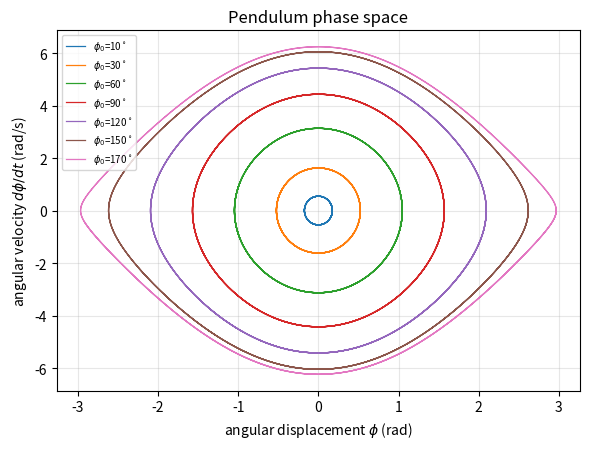

This chart was generated by the following Python code: (Note: this script raises an exception after producing the figure.)
"""Experiment 5: Large-angle pendulum, RK4 integration (no small-angle approximation)."""
import json
import numpy as np
from scipy.special import ellipk
import matplotlib
matplotlib.use("Agg")
import matplotlib.pyplot as plt

g, L = 9.81, 1.0
dt = 1.0e-3
T0 = 2 * np.pi * np.sqrt(L / g)               # small-angle period

def f(phi, om):
    """phi' = omega, omega' = -(g/L) sin(phi)."""
    return om, -(g / L) * np.sin(phi)

def rk4(phi, om, dt):
    """RK4 step (works on arrays, so many initial angles run simultaneously)."""
    a1, b1 = f(phi, om)
    a2, b2 = f(phi + .5 * dt * a1, om + .5 * dt * b1)
    a3, b3 = f(phi + .5 * dt * a2, om + .5 * dt * b2)
    a4, b4 = f(phi + dt * a3, om + dt * b3)
    return (phi + dt * (a1 + 2 * a2 + 2 * a3 + a4) / 6,
            om + dt * (b1 + 2 * b2 + 2 * b3 + b4) / 6)

def integrate(phi0, tmax):
    """Integrate from rest at phi0; return time array and phi(t), omega(t) histories."""
    n = int(round(tmax / dt))
    phi = np.array(phi0, float); om = np.zeros_like(phi)
    P = np.empty((n + 1,) + phi.shape); W = np.empty_like(P)
    P[0], W[0] = phi, om
    for i in range(n):
        phi, om = rk4(phi, om, dt)
        P[i + 1], W[i + 1] = phi, om
    return np.arange(n + 1) * dt, P, W

# (b) phase-space plots
angles_deg = np.array([10, 30, 60, 90, 120, 150, 170])
t, P, W = integrate(np.radians(angles_deg), 12.0)
fig, ax = plt.subplots(figsize=(6, 4.6))
for k, a in enumerate(angles_deg):
    ax.plot(P[:, k], W[:, k], lw=.9, label=f"$\\phi_0$={a}$^\\circ$")
ax.set_xlabel(r"angular displacement $\phi$ (rad)"); ax.set_ylabel(r"angular velocity $d\phi/dt$ (rad/s)")
ax.set_title("Pendulum phase space"); ax.legend(fontsize=7); ax.grid(alpha=.3)
fig.tight_layout(); fig.savefig("figs/e5_phase.png", dpi=140); plt.close(fig)

# time series example
fig, ax = plt.subplots(figsize=(6.5, 3.4))
for k in (0, 3, 6):
    ax.plot(t, P[:, k], label=f"$\\phi_0$={angles_deg[k]}$^\\circ$")
ax.set_xlabel("time t (s)"); ax.set_ylabel(r"$\phi$ (rad)"); ax.legend(fontsize=8); ax.grid(alpha=.3)
ax.set_title("Pendulum angle versus time")
fig.tight_layout(); fig.savefig("figs/e5_time.png", dpi=140); plt.close(fig)

# energy conservation check (RK4 accuracy), E/m L^2 = om^2/2 + (g/L)(1-cos phi)
E = 0.5 * W**2 + (g / L) * (1 - np.cos(P))
edrift = float(np.max(np.abs(E - E[0]) / E[0]))

# (c) period versus amplitude: T = 2*(t_cross2 - t_cross1) (phi crosses 0 at T/4 and 3T/4)
deg = np.arange(2, 176, 2.0)
t, P, W = integrate(np.radians(deg), 14.0)
T_num = np.empty(deg.size)
for k in range(deg.size):
    s = np.where(P[:-1, k] * P[1:, k] < 0)[0]
    tc = [t[i] + dt * P[i, k] / (P[i, k] - P[i + 1, k]) for i in s[:2]]     # linear interpolation
    T_num[k] = 2 * (tc[1] - tc[0])
T_exact = 4 * np.sqrt(L / g) * ellipk(np.sin(np.radians(deg) / 2) ** 2)     # elliptic-integral result
T_series = T0 * (1 + np.radians(deg) ** 2 / 16)

fig, ax = plt.subplots(figsize=(6.2, 4.4))
ax.plot(deg, T_num, "o", ms=3.5, label="numerical (RK4)")
ax.plot(deg, T_exact, "k-", lw=.8, label="exact (elliptic integral)")
ax.plot(deg, T_series, "g:", label=r"$T_0(1+\phi_0^2/16)$")
ax.axhline(T0, color="r", ls="--", label=fr"small-angle $T_0={T0:.3f}$ s")
ax.set_xlabel(r"initial angle $\phi_0$ (degrees)"); ax.set_ylabel("period T (s)")
ax.set_title("Period versus amplitude"); ax.legend(fontsize=8); ax.grid(alpha=.3)
fig.tight_layout(); fig.savefig("figs/e5_period.png", dpi=140); plt.close(fig)

rows = []
for a in (5, 10, 30, 60, 90, 120, 150, 170):
    k = int(np.argmin(np.abs(deg - a)))
    if abs(deg[k] - a) > 1e-9: k = int(np.argmin(np.abs(deg - (a + 1))))
    rows.append((float(deg[k]), float(T_num[k]), float(T_exact[k]), float(T_num[k] / T0)))
res = dict(T0=float(T0), rows=rows, max_rel_err=float(np.max(np.abs(T_num / T_exact - 1))),
           energy_drift=edrift, dt=dt, g=g, L=L)
json.dump(res, open("res/e5.json", "w"), indent=1)
print(res)
